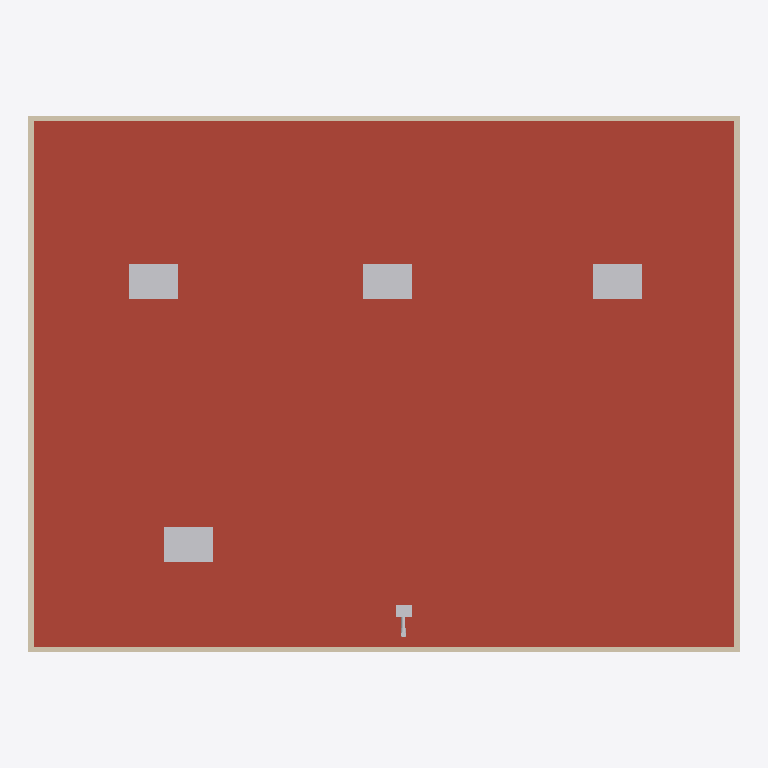
Plan cut of the same IFC building model at storey 'Toiture' (level 7.00 m, cut at 8.40 m), seen from above with north up, elements coloured by IFC class: 8 walls (beige), 7 other elements (light grey), 1 roof (red-brown). Cut surfaces are drawn darker.
Extent 40.6 m × 30.6 m × 8.6 m (x, y, z). Storeys (2): RDC at 0.00 m; Toiture at 7.00 m. Elements (153): 39 IfcDuctSegment, 25 IfcAirTerminal, 15 IfcDuctFitting, 15 IfcWall, 14 IfcPipeSegment, 10 IfcSanitaryTerminal, 9 IfcPipeFitting, 8 IfcDoor, 6 IfcWindow, 4 IfcUnitaryEquipment, 2 IfcSlab, 2 IfcSpaceHeater.

HEADER;
FILE_DESCRIPTION(('ViewDefinition[DesignTransferView]'),'2;1');
FILE_NAME('/dev/null','2026-11-10T08:37:37+00:00',(''),(''),'IfcOpenShell 0.9.0.post1','IfcOpenShell 0.9.0.post1','Nobody');
FILE_SCHEMA(('IFC4'));
ENDSEC;
DATA;
#1=IFCPROJECT('2E8fxzuefOBeqgJaXmnqAE',$,'Cinéma Le Lumière','ERP type L : 3 salles de 120 à 220 places, hall, sanitaires publics, cabine de projection',$,'Cinéma 3 salles : rooftops réversibles, grands volumes',$,(#10),#5);
#12=IFCSITE('0G2lOif0bUS9cGOVdutoCH',$,'Terrain','Saône-et-Loire (71)',$,#20,$,$,$,$,$,$,$,$);
#13=IFCBUILDING('3eVDWecRPM9gWWJFMoXKxo',$,'Cinéma Le Lumière',$,$,#25,$,$,$,$,$,$);
#26=IFCBUILDINGSTOREY('1Edrvo51DM6urJVDKFK$n6',$,'RDC',$,$,#37,$,$,$,0.0);
#38=IFCBUILDINGSTOREY('3xrToXnHjH4ufO9dtTdPPY',$,'Toiture',$,$,#48,$,$,$,7.0);
#303=IFCSLAB('3iDvBdhfLK$9hOxGCEuTTG',$,'Toiture terrasse isolée',$,$,#316,#310,$,.ROOF.);
#330=IFCWALL('19_3NLzNvIIgACiB5eVvzc',$,'Acrotère Sud',$,$,#344,#337,$,.PARAPET.);
#357=IFCWALL('0yNoLUuXfSCe3oKjAS$3Ux',$,'Acrotère Nord',$,$,#370,#364,$,.PARAPET.);
#383=IFCWALL('3sF02z5LfHGRJEjlkQmSmy',$,'Acrotère Ouest',$,$,#396,#390,$,.PARAPET.);
#409=IFCWALL('03s7JhbATUSBGhgj15Qjzp',$,'Acrotère Est',$,$,#422,#416,$,.PARAPET.);
#3330=IFCUNITARYEQUIPMENT('2o6Ln7RJvKEhdkWOT6PRQV',$,'Rooftop Salle 1',$,'Rooftop réversible',#3342,#3337,$,.USERDEFINED.);
#4023=IFCUNITARYEQUIPMENT('28DcZIWDTLPv1fRj1pkP4q',$,'Rooftop Salle 2',$,'Rooftop réversible',#4035,#4030,$,.USERDEFINED.);
#4703=IFCUNITARYEQUIPMENT('1JfjEbZsbH1fvRU$gYaVAt',$,'Rooftop Salle 3',$,'Rooftop réversible',#4715,#4710,$,.USERDEFINED.);
#5390=IFCUNITARYEQUIPMENT('3M8YWYQEjNZR6BBCLgjMZZ',$,'Rooftop Hall / billetterie',$,'Rooftop réversible',#5402,#5397,$,.USERDEFINED.);
#242=IFCWALL('3rDLIXbIvUDg5dnGr$ZdbZ',$,'Mur extérieur Est RDC',$,$,#255,#249,$,.SOLIDWALL.);
#209=IFCWALL('3NbKiytC5MJu2NPvlkAm$y',$,'Mur extérieur Ouest RDC',$,$,#222,#216,$,.SOLIDWALL.);
#176=IFCWALL('0XjTIeuWvThuJcO8iFYL28',$,'Mur extérieur Nord RDC',$,$,#189,#183,$,.SOLIDWALL.);
#141=IFCWALL('1SzMY8IRnVMwQREYoCHdpK',$,'Mur extérieur Sud RDC',$,$,#155,#148,$,.SOLIDWALL.);
#6160=IFCFAN('2g_ItlhT5NZB7uzpkPQqLR',$,'Caisson d''extraction sanitaires',$,'Caisson VMC',#6172,#6167,$,.USERDEFINED.);
#8997=IFCDUCTFITTING('1rqtDDZa1ILhRVmRAbPqhJ',$,'Coude Ø250',$,$,#9011,#9004,$,.BEND.);
#8962=IFCDUCTSEGMENT('0hePeTNpvVYeWydvWBiYrE',$,'Gaine Ø250 Aspiration caisson',$,$,#8975,#8969,$,$);
ENDSEC;
